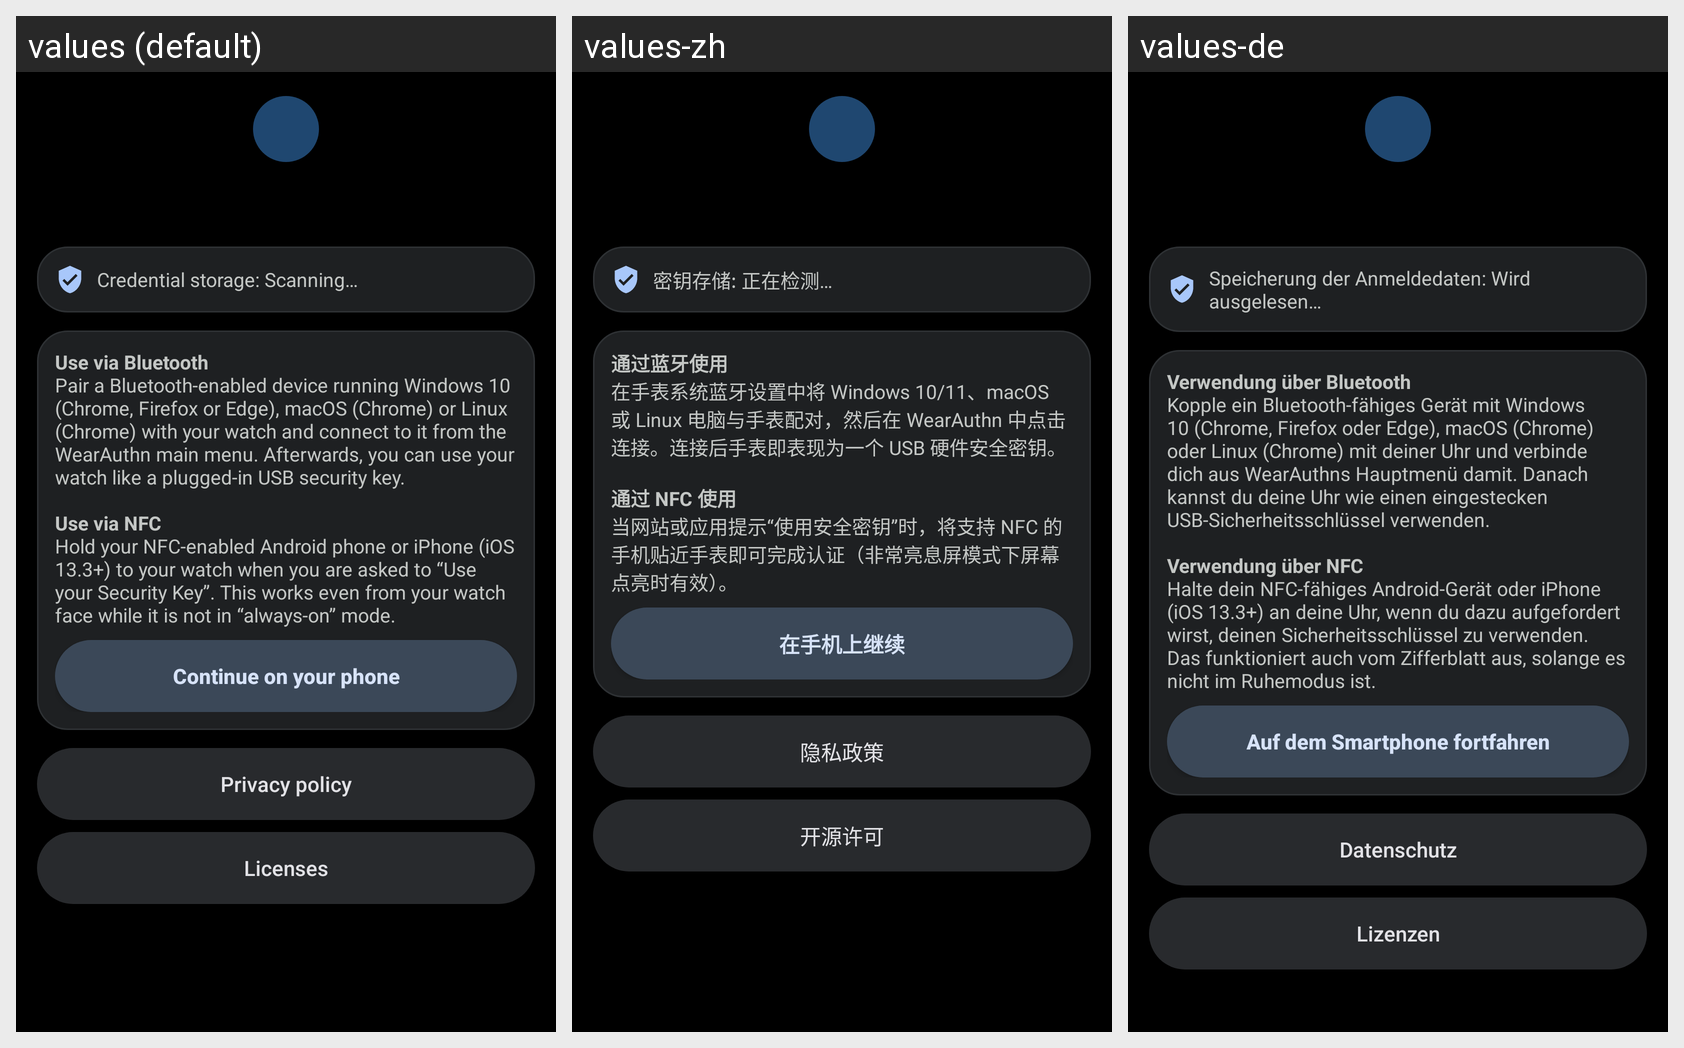

The same Android screen rendered under several of its app's locales, left to right. List the strings drawn on it with the default value and each locale's translation.
Android screen res/layout/activity_about.xml rendered under 3 locales, left to right: values (default), values-zh, values-de. Device: Nexus 5 (rendered at 1080×1920; each locale shown at half size, 540×960, under a caption strip naming it); theme android:Theme.DeviceDefault.
Strings drawn on this screen, with the default value and each locale's value (text and hints the layout hard-codes, and strings that could not be matched under every locale, appear in the picture but are not listed):

message_key_storage_type_unknown
  values: Credential storage: Scanning…
  values-zh: 密钥存储: 正在检测…
  values-de: Speicherung der Anmeldedaten: Wird ausgelesen…

about_how_to_use
  values: Use via Bluetooth
      Pair a Bluetooth​-​enabled device running Windows 10 (Chrome, Firefox or Edge), macOS (Chrome) or Linux (Chrome) with your watch and connect to it from the WearAuthn main menu. Afterwards, you can use your watch like a plugged-in USB security key.
      
      Use via NFC
      Hold your NFC​-​enabled Android phone or iPhone (iOS 13.3+) to your watch when you are asked to “Use your Security Key”. …[clipped]
  values-zh: 通过蓝牙使用
      在手表系统蓝牙设置中将 Windows 10/11、macOS 或 Linux 电脑与手表配对，然后在 WearAuthn 中点击连接。连接后手表即表现为一个 USB 硬件安全密钥。
      
      通过 NFC 使用
      当网站或应用提示“使用安全密钥”时，将支持 NFC 的手机贴近手表即可完成认证（非常亮息屏模式下屏幕点亮时有效）。
  values-de: Verwendung über Bluetooth
      Kopple ein Bluetooth​-​fähiges Gerät mit Windows 10 (Chrome, Firefox oder Edge), macOS (Chrome) oder Linux (Chrome) mit deiner Uhr und verbinde dich aus WearAuthns Hauptmenü damit. Danach kannst du deine Uhr wie einen eingestecken USB-Sicherheitsschlüssel verwenden.
      
      Verwendung über NFC
      Halte dein NFC​-​fähiges Android-Gerät oder iPhone (iOS 13.3+) an deine Uhr, wenn du …[clipped]

message_continue_on_phone
  values: Continue on your phone
  values-zh: 在手机上继续
  values-de: Auf dem Smartphone fortfahren

label_privacy
  values: Privacy policy
  values-zh: 隐私政策
  values-de: Datenschutz

label_licenses
  values: Licenses
  values-zh: 开源许可
  values-de: Lizenzen
